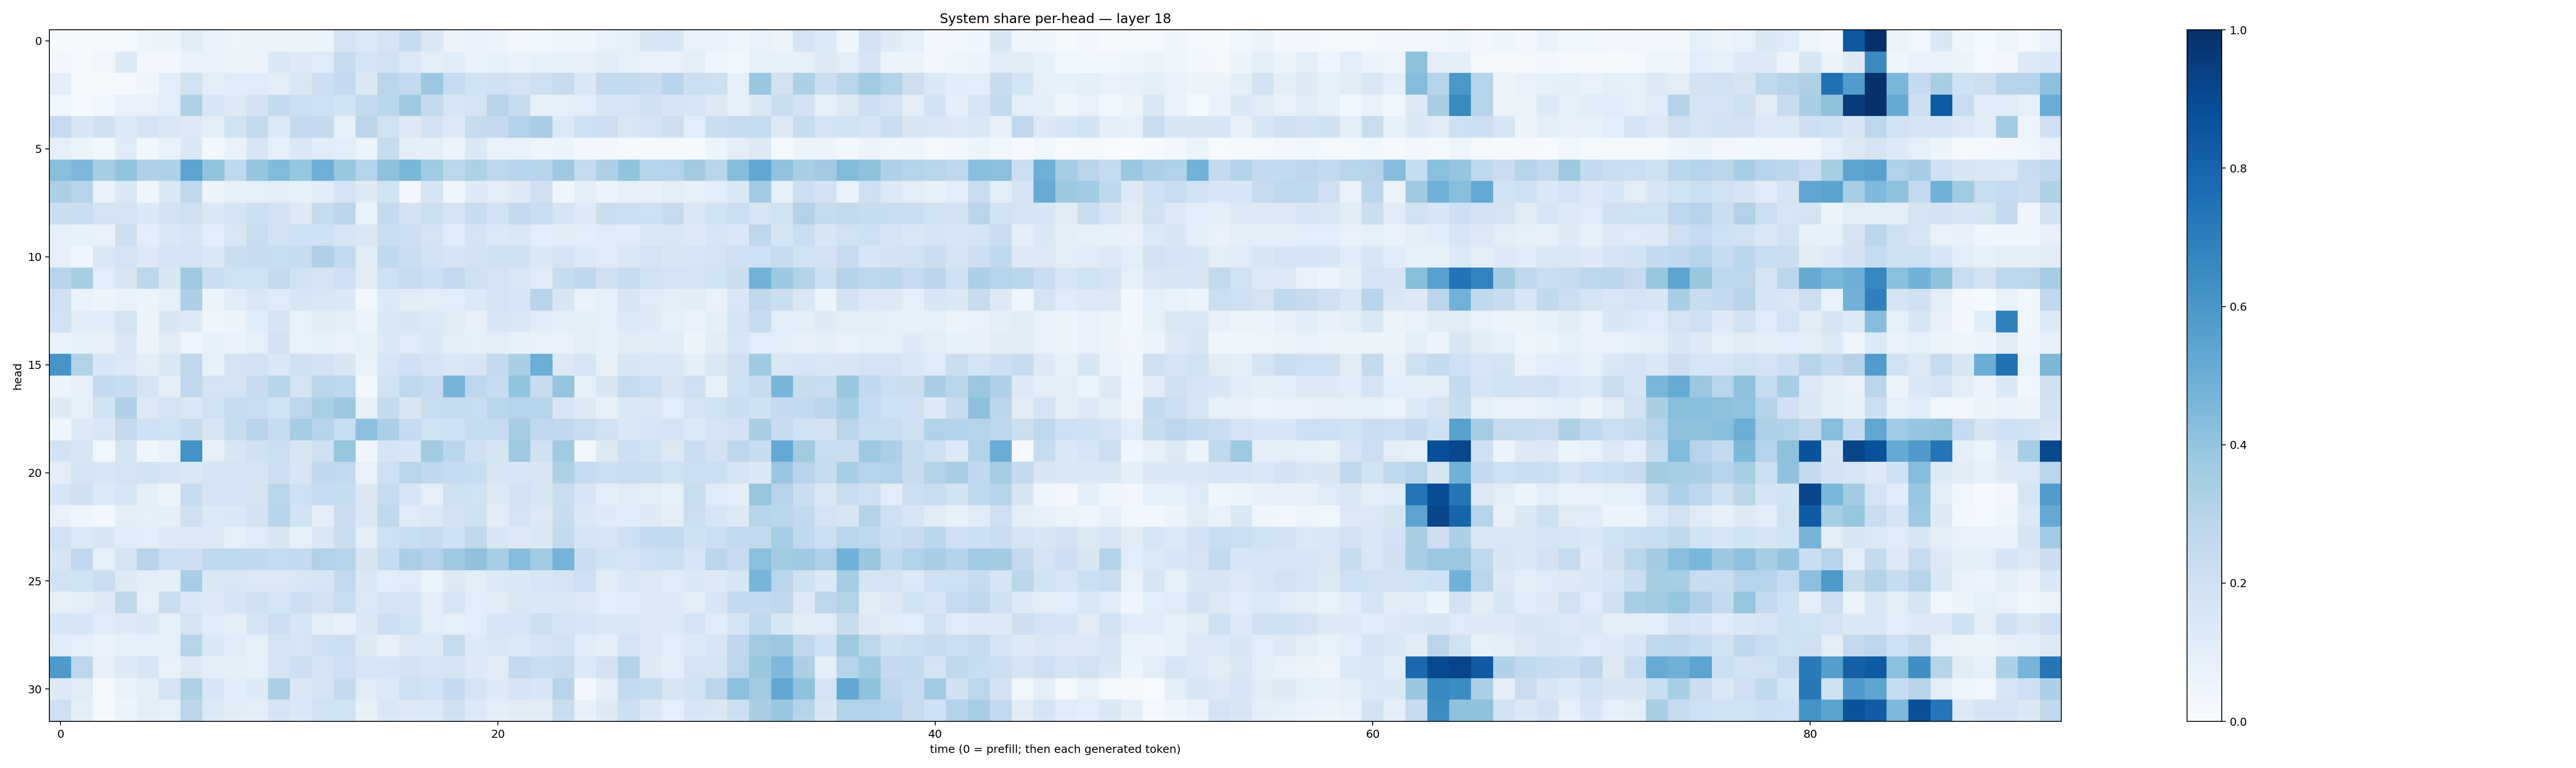

The data file committed next to this chart (first rows):
0.009723473, 0.013157955, 0.018831983, 0.015426939, 0.04815059, 0.053862665, 0.11298086, 0.06689444, 0.050563276, 0.064842515, 0.05882725, 0.063910685, 0.058894403, 0.17049766, 0.13667378, 0.1664663, 0.24195802, 0.1447808, 0.058319528, 0.07327504, 0.054928027, 0.03090117, 0.036825165, 0.04395103
0.02725, 0.0116, 0.03277, 0.1305, 0.02827, 0.02593, 0.06747, 0.0719, 0.05909, 0.05678, 0.1441, 0.1225, 0.1199, 0.2368, 0.1782, 0.1905, 0.1349, 0.1009, 0.1148, 0.06911, 0.08557, 0.06977, 0.08324, 0.09334
0.09479, 0.008807, 0.01505, 0.009782, 0.0391, 0.1061, 0.1878, 0.09819, 0.115, 0.1191, 0.1046, 0.1422, 0.2142, 0.2525, 0.1384, 0.2913, 0.2605, 0.379, 0.2476, 0.1845, 0.2021, 0.1781, 0.2064, 0.2423
0.03655, 0.01246, 0.03711, 0.07053, 0.07484, 0.1076, 0.3212, 0.1583, 0.1248, 0.181, 0.2562, 0.2121, 0.2049, 0.1864, 0.2553, 0.2852, 0.3717, 0.2572, 0.1581, 0.1759, 0.2935, 0.2351, 0.0851, 0.09348
0.2496, 0.1528, 0.1977, 0.1364, 0.176, 0.1411, 0.1257, 0.1029, 0.1895, 0.2573, 0.1356, 0.2535, 0.2504, 0.08424, 0.2873, 0.1883, 0.1254, 0.1901, 0.1311, 0.2438, 0.2502, 0.3097, 0.3394, 0.1365
0.09064, 0.0595, 0.03828, 0.1175, 0.03598, 0.07665, 0.1404, 0.02472, 0.07128, 0.1631, 0.08765, 0.1383, 0.1154, 0.1067, 0.05874, 0.2427, 0.1001, 0.1009, 0.05658, 0.1382, 0.07383, 0.06921, 0.04924, 0.05103
0.4241, 0.4497, 0.3496, 0.4001, 0.3186, 0.3197, 0.545, 0.3993, 0.2723, 0.3957, 0.4436, 0.3924, 0.4889, 0.3844, 0.2995, 0.4112, 0.4592, 0.3659, 0.2803, 0.3218, 0.2739, 0.2965, 0.2959, 0.369
0.3267, 0.2983, 0.06872, 0.1452, 0.03996, 0.1412, 0.2682, 0.05813, 0.08502, 0.09357, 0.09614, 0.08394, 0.1134, 0.1746, 0.1218, 0.1841, 0.0308, 0.1648, 0.0437, 0.1222, 0.1036, 0.1242, 0.1993, 0.04156
0.2234, 0.2194, 0.1751, 0.1776, 0.1377, 0.1824, 0.2041, 0.1433, 0.1647, 0.2146, 0.1812, 0.1222, 0.2454, 0.2844, 0.0673, 0.2512, 0.1818, 0.2167, 0.1702, 0.2375, 0.1831, 0.2562, 0.2304, 0.1683
0.091, 0.08326, 0.07077, 0.2125, 0.1065, 0.1381, 0.1636, 0.1069, 0.1416, 0.227, 0.1813, 0.2017, 0.203, 0.1627, 0.142, 0.2263, 0.2124, 0.1735, 0.114, 0.1728, 0.1358, 0.1445, 0.1057, 0.1105
0.09299, 0.04485, 0.1469, 0.177, 0.1275, 0.1653, 0.1723, 0.138, 0.2263, 0.239, 0.2332, 0.2383, 0.3168, 0.261, 0.1155, 0.2651, 0.2225, 0.183, 0.1656, 0.181, 0.1961, 0.1968, 0.1438, 0.1773
0.2959, 0.3419, 0.1088, 0.1489, 0.2784, 0.1497, 0.3706, 0.222, 0.1945, 0.193, 0.2551, 0.1947, 0.1784, 0.2066, 0.1118, 0.2036, 0.245, 0.2162, 0.2601, 0.197, 0.1733, 0.1425, 0.1194, 0.2395
0.2021, 0.06978, 0.05751, 0.07144, 0.05733, 0.0916, 0.3275, 0.05988, 0.1123, 0.1471, 0.12, 0.1568, 0.1459, 0.1372, 0.03579, 0.1366, 0.1117, 0.1022, 0.1092, 0.1367, 0.1788, 0.1571, 0.2945, 0.1487
0.1917, 0.1164, 0.1165, 0.1788, 0.06239, 0.1519, 0.125, 0.04499, 0.05733, 0.1142, 0.1682, 0.07359, 0.111, 0.09933, 0.0638, 0.1383, 0.1504, 0.1348, 0.1104, 0.07979, 0.1517, 0.141, 0.1146, 0.09836
0.06782, 0.08247, 0.0788, 0.1442, 0.05828, 0.1096, 0.05022, 0.0824, 0.06796, 0.09214, 0.1804, 0.07509, 0.08555, 0.06933, 0.08257, 0.1376, 0.1179, 0.1402, 0.1019, 0.09314, 0.1044, 0.08379, 0.07408, 0.07373
0.6062, 0.315, 0.1533, 0.1319, 0.1045, 0.1483, 0.2664, 0.08314, 0.1796, 0.1875, 0.1398, 0.1974, 0.1798, 0.1488, 0.0765, 0.1619, 0.1994, 0.1662, 0.1402, 0.163, 0.2585, 0.3388, 0.4962, 0.1284
0.05774, 0.09007, 0.2507, 0.2368, 0.17, 0.09956, 0.2687, 0.1763, 0.173, 0.2417, 0.2961, 0.1729, 0.2854, 0.276, 0.02897, 0.19, 0.2673, 0.243, 0.4708, 0.2754, 0.239, 0.4021, 0.2413, 0.398
0.122, 0.08264, 0.185, 0.3177, 0.1325, 0.1753, 0.1464, 0.1911, 0.2412, 0.2299, 0.1896, 0.2793, 0.3336, 0.375, 0.08329, 0.2525, 0.1506, 0.2305, 0.2417, 0.2333, 0.2901, 0.2974, 0.2985, 0.163
0.04654, 0.1248, 0.1415, 0.2513, 0.2018, 0.1888, 0.2371, 0.1488, 0.2367, 0.294, 0.2378, 0.3508, 0.3043, 0.2308, 0.4151, 0.3309, 0.2491, 0.1883, 0.2007, 0.2428, 0.244, 0.349, 0.2662, 0.2643
0.184, 0.1488, 0.03771, 0.1651, 0.04268, 0.07731, 0.6195, 0.07984, 0.1501, 0.1979, 0.2164, 0.1492, 0.2069, 0.3919, 0.04532, 0.1698, 0.1529, 0.3618, 0.2852, 0.1961, 0.1653, 0.3721, 0.1968, 0.367
0.0996, 0.1684, 0.1593, 0.176, 0.1848, 0.1671, 0.1381, 0.165, 0.1748, 0.1719, 0.2156, 0.1616, 0.2649, 0.2508, 0.07476, 0.2052, 0.2905, 0.2645, 0.2483, 0.2338, 0.1612, 0.1579, 0.1497, 0.3217
0.1605, 0.1983, 0.1346, 0.1628, 0.0944, 0.05898, 0.2349, 0.1713, 0.1728, 0.174, 0.2901, 0.2079, 0.2472, 0.2394, 0.146, 0.2439, 0.1636, 0.09212, 0.1969, 0.188, 0.1294, 0.1803, 0.1611, 0.2281
0.07032, 0.04191, 0.02829, 0.1047, 0.08942, 0.1, 0.2104, 0.1349, 0.1368, 0.1823, 0.2944, 0.1838, 0.0954, 0.2254, 0.1395, 0.2703, 0.1201, 0.1292, 0.1822, 0.1964, 0.1111, 0.1739, 0.1318, 0.2376
0.191, 0.1355, 0.1497, 0.1209, 0.1055, 0.1285, 0.1297, 0.1229, 0.09218, 0.1205, 0.1516, 0.08319, 0.1412, 0.2194, 0.1071, 0.2052, 0.2334, 0.2492, 0.2018, 0.2723, 0.1551, 0.1278, 0.1462, 0.2615
0.1677, 0.267, 0.09262, 0.1734, 0.2941, 0.2174, 0.211, 0.2705, 0.2715, 0.2648, 0.2482, 0.2543, 0.3138, 0.3022, 0.1651, 0.2482, 0.3343, 0.3063, 0.3681, 0.4075, 0.3427, 0.4298, 0.3647, 0.4736
0.191, 0.1934, 0.2251, 0.123, 0.1044, 0.09747, 0.3447, 0.1368, 0.1481, 0.1252, 0.1272, 0.1429, 0.1637, 0.2609, 0.1379, 0.1079, 0.1208, 0.06157, 0.1274, 0.105, 0.1329, 0.1381, 0.163, 0.1787
0.08398, 0.1052, 0.1286, 0.2717, 0.08811, 0.2257, 0.1386, 0.122, 0.1656, 0.1962, 0.1639, 0.2116, 0.181, 0.2316, 0.1345, 0.1652, 0.1684, 0.09598, 0.1626, 0.1059, 0.1128, 0.1484, 0.1397, 0.1369
0.1576, 0.1605, 0.1142, 0.1278, 0.1403, 0.08807, 0.1738, 0.1148, 0.09726, 0.1668, 0.2159, 0.1623, 0.105, 0.07859, 0.1417, 0.2114, 0.1853, 0.1062, 0.08661, 0.1075, 0.1568, 0.163, 0.2148, 0.1663
0.1169, 0.08705, 0.06997, 0.08675, 0.0897, 0.08681, 0.2983, 0.138, 0.1143, 0.08449, 0.1795, 0.1574, 0.2039, 0.2132, 0.125, 0.08112, 0.1287, 0.1363, 0.2449, 0.1233, 0.141, 0.1366, 0.1641, 0.1896
0.5896, 0.2792, 0.07917, 0.1227, 0.1592, 0.07273, 0.1278, 0.09476, 0.09926, 0.09053, 0.175, 0.2146, 0.1697, 0.2062, 0.164, 0.1595, 0.1804, 0.1583, 0.168, 0.1213, 0.1116, 0.2564, 0.2276, 0.2426
0.1225, 0.118, 0.02121, 0.07021, 0.09494, 0.1759, 0.3208, 0.1565, 0.1152, 0.1334, 0.3335, 0.1368, 0.1688, 0.2514, 0.1179, 0.1357, 0.2085, 0.1883, 0.2577, 0.173, 0.122, 0.1673, 0.1562, 0.2978
0.2039, 0.1035, 0.01731, 0.06097, 0.1029, 0.09144, 0.2823, 0.135, 0.1128, 0.09739, 0.1662, 0.1373, 0.1926, 0.1882, 0.08344, 0.1436, 0.1269, 0.1352, 0.1975, 0.1366, 0.09457, 0.1127, 0.1126, 0.2309
